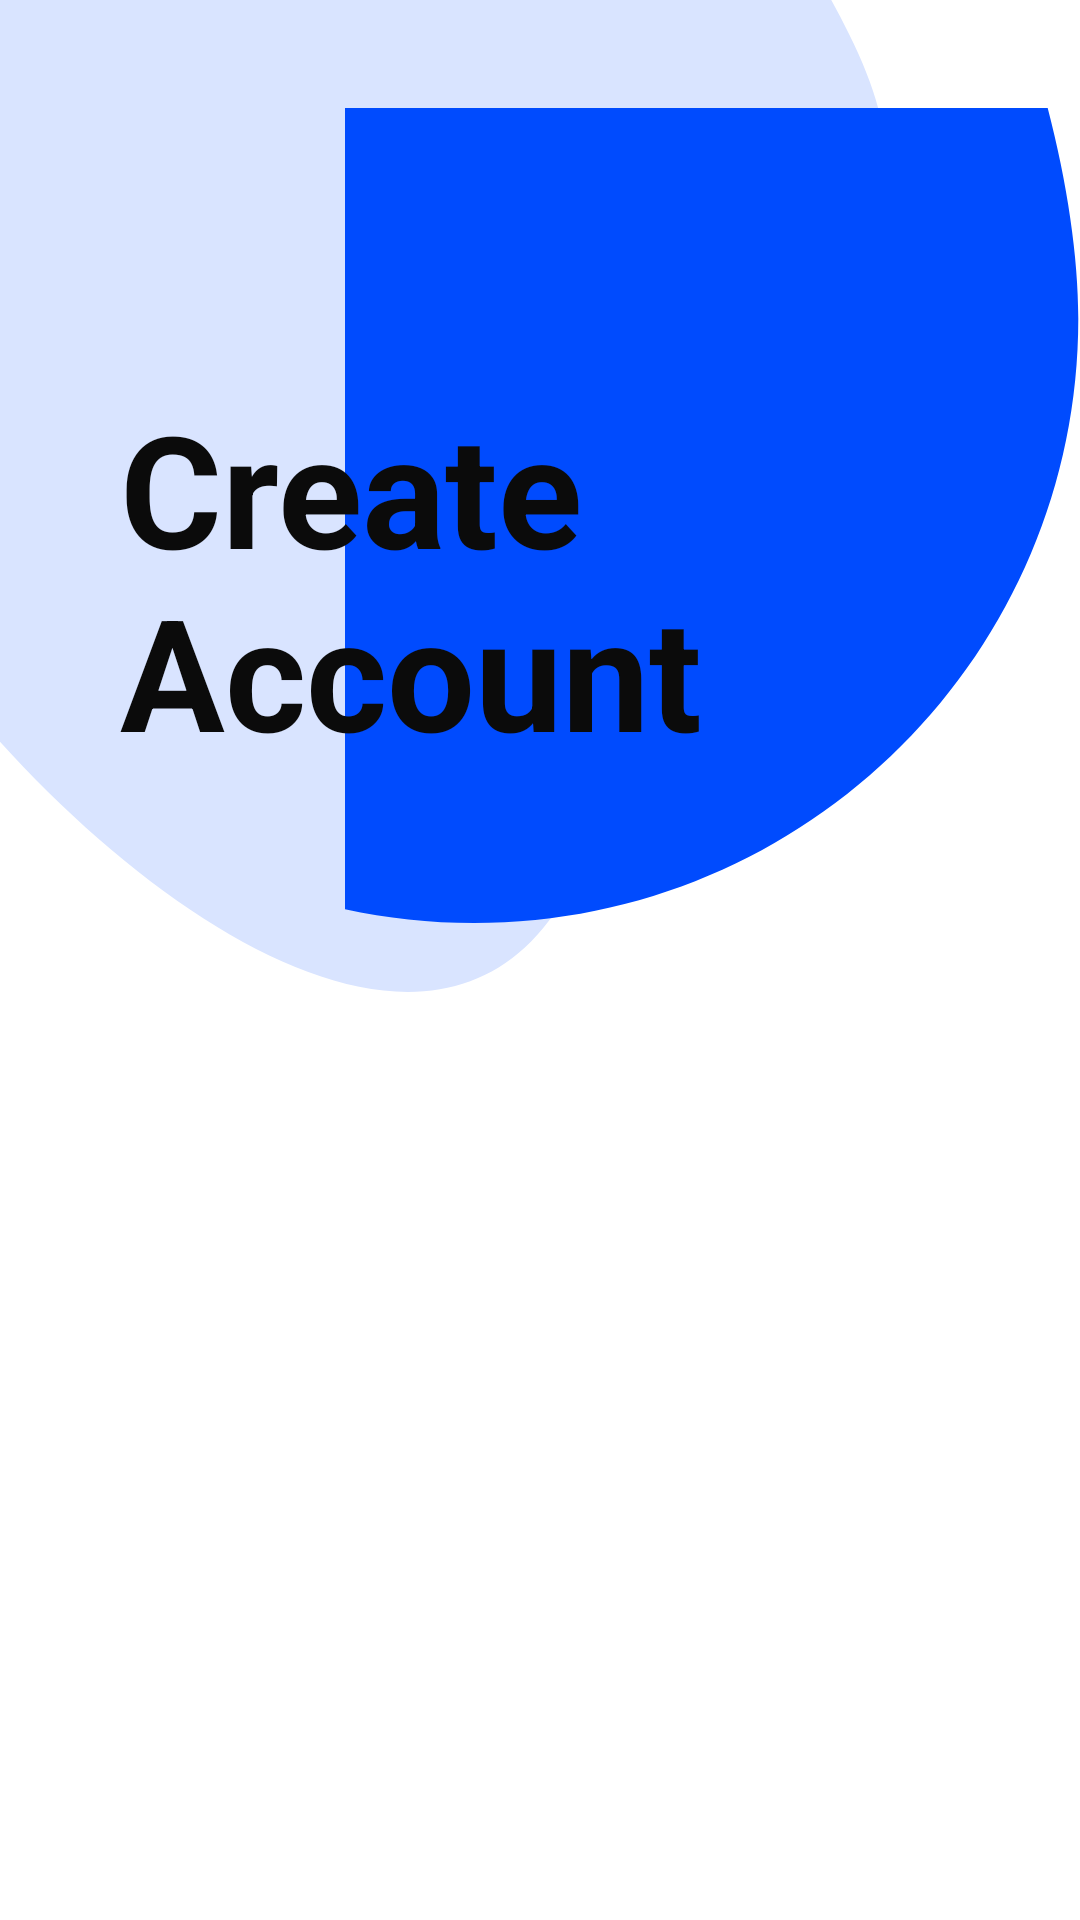

The Android layout XML behind this screen, and the referenced resources:
<!-- AndroidManifest.xml: application theme Theme.Ecommerce -->
<!-- res/layout/activity_create_account_screen.xml -->
<androidx.constraintlayout.widget.ConstraintLayout xmlns:android="http://schemas.android.com/apk/res/android"
    xmlns:app="http://schemas.android.com/apk/res-auto"
    xmlns:tools="http://schemas.android.com/tools"
    android:layout_width="match_parent"
    android:layout_height="match_parent">

    <ImageView
        android:id="@+id/imageView"
        android:layout_width="wrap_content"
        android:layout_height="wrap_content"
        app:layout_constraintEnd_toEndOf="parent"
        app:layout_constraintHorizontal_bias="0.0"
        app:layout_constraintStart_toStartOf="parent"
        app:layout_constraintTop_toTopOf="parent"
        app:srcCompat="@drawable/bubble_02" />

    <ImageView
        android:id="@+id/imageView6"
        android:layout_width="wrap_content"
        android:layout_height="wrap_content"
        android:layout_marginTop="36dp"
        app:layout_constraintEnd_toEndOf="parent"
        app:layout_constraintTop_toTopOf="parent"
        app:srcCompat="@drawable/bubble_01" />

    
    <TextView
        android:id="@+id/textView6"
        android:layout_width="213dp"
        android:layout_height="123dp"
        android:layout_marginStart="40dp"
        android:layout_marginTop="128dp"
        android:text="Create Account"
        android:textColor="#0B0B0B"
        android:textSize="@dimen/font_title"
        android:textStyle="bold"
        app:layout_constraintStart_toStartOf="parent"
        app:layout_constraintTop_toTopOf="parent" />
</androidx.constraintlayout.widget.ConstraintLayout>
<!-- resources referenced by this layout -->
<resources>
  <dimen name="font_title">20sp</dimen>
  <!-- drawable bubble_01 (drawable) -->
  <vector xmlns:android="http://schemas.android.com/apk/res/android"
      android:width="@dimen/common_bubble_background_width2"
      android:height="@dimen/common_bubble_background_height2"
      android:viewportWidth="245"
      android:viewportHeight="272">
    <path
        android:pathData="M43,-131.22C138.44,-261.04 244.43,-41.04 244.43,70.21C244.43,181.46 154.25,271.65 43,271.65C-68.25,271.65 -158.44,181.46 -158.44,70.21C-158.44,-41.04 -52.44,-1.41 43,-131.22Z"
        android:fillColor="#004BFE"/>
  </vector>
  <!-- drawable bubble_02 (drawable) -->
  <vector xmlns:android="http://schemas.android.com/apk/res/android"
      android:width="@dimen/common_bubble_background_width"
      android:height="@dimen/common_bubble_background_height"
      android:viewportWidth="296"
      android:viewportHeight="331">
    <path
        android:pathData="M201.01,266.33C161.15,422.44 -19.54,258.17 -61.22,155.02C-102.89,51.87 -53.06,-65.53 50.09,-107.21C153.24,-148.88 237.5,-79.7 283,11.3C328.5,102.3 240.87,110.22 201.01,266.33Z"
        android:fillColor="#D9E4FF"/>
  </vector>
  <style name="Theme.Ecommerce" parent="Theme.MaterialComponents.DayNight.NoActionBar">
      <item name="colorPrimary">@color/colorPrimary</item>
      <item name="colorPrimaryVariant">@color/colorPrimaryDark</item>
      <item name="colorOnPrimary">@color/white</item>
      <item name="colorOnBackground">@color/black</item>
      <item name="android:text">@color/black</item>
      <item name="actionButtonStyle">@color/primaryButton</item>
  </style>
  <dimen name="common_bubble_background_width2">245sp</dimen>
  <dimen name="common_bubble_background_height2">272sp</dimen>
  <dimen name="common_bubble_background_width">296sp</dimen>
  <dimen name="common_bubble_background_height">331sp</dimen>
  <color name="colorPrimary">#6200EE</color>
  <color name="colorPrimaryDark">#3700B3</color>
  <color name="white">#FFFFFFFF</color>
  <color name="black">#FF000000</color>
  <color name="primaryButton">#004CFF</color>
</resources>
